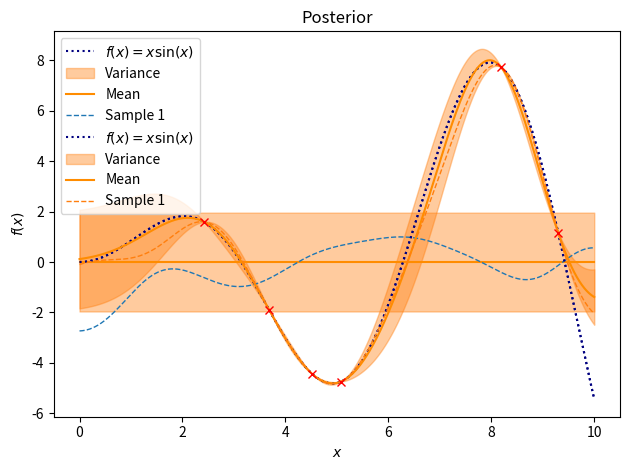

The script that saved this image:
import numpy as np
import matplotlib.pyplot as plt
from numpy.linalg import inv

def plot_data(X, Y):
    plt.plot(X, Y, label=r"$f(x) = x \sin(x)$", color="navy", linestyle="dotted")
    plt.legend()
    plt.xlabel("$x$")
    plt.ylabel("$f(x)$")


def plot_gp(mu, cov, X, X_train=None, Y_train=None, samples=[]):

    X = X.ravel()
    mu = mu.ravel()
    uncertainty = 1.96 * np.sqrt(np.diag(cov))
    
    plt.fill_between(X, mu + uncertainty, mu - uncertainty, alpha=0.4, color="#ff7f0e", label="Variance")
    plt.plot(X, mu, label='Mean', color="darkorange")
    
    for i, sample in enumerate(samples):
        plt.plot(X, sample, lw=1, ls='--', label=f'Sample {i+1}')
    if X_train is not None:
        plt.plot(X_train, Y_train, 'rx')
    plt.tight_layout()
    plt.legend(loc='upper left')


def kernel(X1, X2, type="isotropic_squared_exponential", l=1.0, sigma_f=1.0):
    
    if type == "isotropic_squared_exponential":
        """  
        Args:
            X1: Array of m points (m x d).
            X2: Array of n points (n x d).
            l: Kernel length parameter.
            sigma_f: Kernel vertical variation parameter.
        Returns:
            (m x n) matrix.
        """
        sqdist = np.sum(X1**2, 1).reshape(-1, 1) + np.sum(X2**2, 1) - 2 * np.dot(X1, X2.T)
        return sigma_f**2 * np.exp(-0.5 / l**2 * sqdist)
    
    elif type == "squared_exponential":
        theta_1, theta_2 = 1, 10
        return (theta_1 * np.exp(-0.5 * theta_2 * np.subtract.outer(X1, X2)**2)).squeeze()


def posterior(X_s, X_train, Y_train, l=1.0, sigma_f=1.0, sigma_y=1e-8):
    """
    Computes the suffifient statistics of the posterior distribution 
    from m training data X_train and Y_train and n new inputs X_s.
    
    Args:
        X_s: New input locations (n x d).
        X_train: Training locations (m x d).
        Y_train: Training targets (m x 1). 
        sigma_y: Noise parameter.
    
    Returns:
        Posterior mean vector (n x d) and covariance matrix (n x n).
    """
    K = kernel(X_train, X_train) + sigma_y**2 * np.eye(len(X_train))
    K_s = kernel(X_train, X_s)
    K_ss = kernel(X_s, X_s) + 1e-8 * np.eye(len(X_s))
    K_inv = inv(K)
    
    mu_s = K_s.T.dot(K_inv).dot(Y_train)
    cov_s = K_ss - K_s.T.dot(K_inv).dot(K_s)
        
    return mu_s, cov_s


# Generate dataset
X = np.linspace(start=0, stop=10, num=1000).reshape(-1, 1)
Y = np.squeeze(X * np.sin(X))

# Randomly selected observed data
training_indices = np.random.RandomState(1).choice(np.arange(Y.size), size=6, replace=False)
X_train, Y_train = X[training_indices], Y[training_indices]

""" """
# Mean and covariance of the prior
mu, cov = np.zeros(X.shape), kernel(X, X)
samples = np.random.multivariate_normal(mu.ravel(), cov, 1)
plt.title("Prior")
plot_data(X, Y)
plot_gp(mu, cov, X, samples=samples)

plt.savefig("prior.png")
plt.show()
# Noise free training data
# Compute mean and covariance of the posterior distribution
mu_s, cov_s = posterior(X, X_train, Y_train)
samples = np.random.multivariate_normal(mu_s.ravel(), cov_s, 1)
plt.title("Posterior")
plot_data(X, Y)
plot_gp(mu_s, cov_s, X, X_train=X_train, Y_train=Y_train, samples=samples)

plt.savefig("posterior.png")
plt.show()